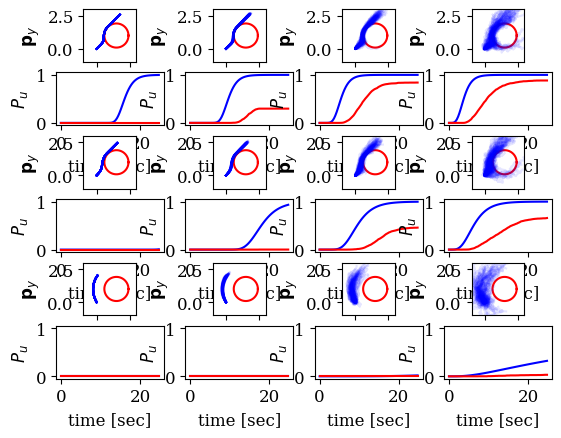

Write the Python code that produced this figure. (Note: this script raises an exception after producing the figure.)
import numpy as np
import matplotlib.pyplot as plt

# Probability Stuff
np.random.seed(0)
def Pu_Hoeff(K, x, sigma):
    if x <= K: 
        frac1 = (sigma**2) / (x + sigma**2)
        exp1 = (x + sigma**2)
        if x < K: 
            frac2 = (K) / (K - x)
            exp2 = (K - x)
        else: 
            frac2 = 1 
            exp2 = 1 

        if frac1**exp1*frac2**exp2 < 1 : 
            return (frac1**exp1*frac2**exp2)**(K/(K + sigma**2))
        else: 
            return 1 
    else: 
        return 0


def Pu_Freedman(x, sigma):
    try:
        frac1 = (sigma**2) / (x + sigma**2)
        exp1 = (x + sigma**2)
    except: 
        breakpoint()
    return frac1**exp1 * np.exp(x)


def Pu(K,x,sigma): 
    return Pu_Freedman( x, sigma)


# Calculate HLIP Matrices
z = 0.62 # Robot nominal z-height
T_SSP = 0.33 # Time length of single support phase 
vel_x = 0.1 # Nominal velocity (?) 

T_DSP = 0.0 # Double support phase time length 
g = 9.81 

# Derived variables 
lambduh = np.sqrt(g/z) 

eA_ssp = np.array([ [-lambduh * (np.exp(lambduh * T_SSP) + np.exp(-lambduh * T_SSP)),    -np.exp(lambduh * T_SSP + np.exp(-lambduh * T_SSP))], 
                    [-lambduh**2 * (np.exp(lambduh * T_SSP) + np.exp(-lambduh * T_SSP)),  -lambduh * (np.exp(lambduh * T_SSP) + np.exp(-lambduh * T_SSP))]
                ]) / (-2 * lambduh)

A_step = np.array([ [1, T_DSP], 
                    [0, 1]])

B_step = np.array([ [-1], 
                    [0]])

A = eA_ssp @ A_step 
B = eA_ssp @ B_step 

step_length = 0.0176#vel_x * T_SSP 

sigma_1 = lambduh * np.tanh(T_SSP * lambduh / 2.0);

x_impact = np.zeros((2, 1))
x_impact[0,0] = vel_x * (T_SSP + T_DSP) / (2.0 + T_DSP * sigma_1)
x_impact[1,0] = sigma_1 * vel_x * (T_SSP + T_DSP) / (2.0 + T_DSP * sigma_1)

x_impact_next = A @ x_impact + B * step_length 





A_global = np.array([[  1, A[0,0], A[0,1]], 
                     [  0, A[0,0], A[0,1]], 
                     [  0, A[1,0], A[1,1]]
                    ])

B_global = np.array([   [B[0,0]], 
                        [B[0,0]], 
                        [B[1,0]]
                    ])

x_global = np.array([   [0], 
                        [x_impact[0,0]], 
                        [x_impact[1,0]]
                    ])

C2D = np.array([[1,0,0,0,0,0], 
                [0,0,0,1,0,0]])
A2D = np.block([[A_global, np.zeros((3,3))], 
                 [np.zeros((3,3)), A_global]])
B2D = np.block([[B_global, np.zeros((3,1))], [np.zeros((3,1)), B_global ]])
x2D = np.block([[x_global],[x_global]])

n_sims = 1000
n_to_plot = 100

# A2D = np.repeat(A2D[np.newaxis,:,:], repeats=n_sims, axis=0)
# B2D = np.repeat(B2D[np.newaxis,:,:], repeats=n_sims, axis=0)
x2D = np.repeat(x2D[np.newaxis,:,:], repeats=n_sims, axis=0)


class wall_barrier(): 
    def __init__(self, const, alpha, plane): 
        self.const = const
        self.alpha = alpha 
        self.c = plane 
    
    def val(self, x): 
        return self.const - self.c @ x
    
    def get_bits(self, x): 
        Lfh = self.const - self.c @ A2D @ x
        Lgh = - self.c @ B2D 
        ah = self.alpha * self.val(x)
        return Lfh, Lgh, ah

    def filter(self, x, u_nom): 
        Lfh, Lgh, ah = self.get_bits(x) 
        if Lfh + Lgh @ u_nom >= ah: 
            return u_nom
        else: 
            return u_nom + Lgh.T/(Lgh @ Lgh.T) *(-Lfh - Lgh @ u_nom + ah) 


class circle_barrier(): 
    def __init__(self, radius, alpha, center): 
        self.radius =radius
        self.alpha = alpha 
        self.center = center 
    
    def val(self, x): 
        return np.linalg.norm(x[:,[0,3],:] - self.center, axis = 1) - self.radius 

    def get_bits(self, x): 
        # Convexify 
        unit_vec = C2D @ x - self.center 
        norm = np.linalg.norm(unit_vec, axis=1)[:,0]
        unit_vec[:,0,0] /= norm
        unit_vec[:,1,0] /= norm

        # Calculate Barrier Bits for convexified barrier
        Lfh = unit_vec.transpose(0,2,1) @ (C2D @ A2D @ x - self.center) - self.radius
        Lgh = unit_vec.transpose(0,2,1) @ C2D @ B2D 
        ah = self.alpha * self.val(x)
        return Lfh, Lgh, ah

    def filter(self, x, u_nom): 
        Lfh, Lgh, ah = self.get_bits(x) 

        switch = ((Lfh + Lgh @ u_nom)[:,:,0] >= ah)[:,0]

        opt_u = np.zeros(u_nom.shape)
        opt_u[switch] = u_nom[switch]
        not_switch = (switch == False * ah[:,0])
        opt_u[not_switch] = u_nom[not_switch] + Lgh[not_switch].transpose(0,2,1)/(Lgh[not_switch] @ Lgh[not_switch].transpose(0,2,1)) @(-Lfh[not_switch] - Lgh[not_switch] @ u_nom[not_switch] + ah[not_switch,np.newaxis])

        return opt_u 

        
    def get_plot_points(self): 
        pts = []
        thetas = np.linspace(0,2*np.pi, 300)
        for theta in thetas:
            pts.append([np.cos(theta)*self.radius + self.center[0,0], np.sin(theta)*self.radius + self.center[1,0]])
        pts = np.array(pts)
        return pts 

plt.rcParams["font.family"] = "serif"
plt.rcParams["font.size"] = 12

noise_maxes = [0.001, 0.01, 0.05, 0.1]
alphas = [0.9, 0.95, 0.999]
T = 25
n_steps = int(T/T_SSP) 
print("N steps = " + str(n_steps))
center = np.array([[1.5],[1]])
radius = 1 * np.sqrt(2) - 0.5


fig, axs = plt.subplots(2*len(alphas),len(noise_maxes))# gridspec_kw={'height_ratios':[4,1]},) 

for alpha_number, alpha in enumerate(alphas): 
    for sim_number, trunc_max in enumerate(noise_maxes):
        # trunc_max = 0.05
        v_dist_scale = 1
        cbf = circle_barrier(radius, alpha, center)
        u_nom = np.array([[step_length]])
        traj = np.zeros((n_sims, 2, n_steps+1))
        hs = np.zeros((n_sims, 1, n_steps+1))
        v_des = 0.1

        # Starting positoin 
        x2D[:, 0,0] = 0
        x2D[:, 3,0] = 0

        v_des = np.array([[v_des], [v_des]])
        v_des = np.repeat(v_des[np.newaxis,:,:], repeats=n_sims, axis=0 )


        from scipy.stats import truncnorm        
        D = np.array([[1,0,0,0], 
                    [1,0,0,0], 
                    [0,1,0,0], 
                    [0,0,1,0],
                    [0,0,1,0],
                    [0,0,0,1]])
        delta = np.linalg.norm(np.eye(2)) * np.linalg.norm(np.array([1,1])) * trunc_max
        sigma = np.sqrt(trunc_max**2/3)#np.sqrt(truncnorm.stats(-trunc_max, trunc_max,moments="v", scale = trunc_scale))
        def step(x2D, step_length): 
            # v = truncnorm.rvs(-trunc_max, trunc_max,size=(n_sims, 6,1), scale = trunc_scale)
            v = np.random.uniform(-trunc_max,trunc_max,size=(n_sims,4,1))
            v[:,1,0] = np.random.uniform(-trunc_max*v_dist_scale,trunc_max*v_dist_scale,size=(n_sims))
            v[:,3,0] = np.random.uniform(-trunc_max*v_dist_scale,trunc_max*v_dist_scale,size=(n_sims))
            x_next = A2D @ x2D + B2D @ step_length  + D@v 
            return x_next

        # Simulate 

        traj[:,:,0] = x2D[:,[0,3],0]
        hs[:,:,0] = cbf.val(x2D)
        h0 = hs[0,0,0]
        violations = hs*0 
        ts = [0]
        ps = [0]
        for i in range(n_steps): 
            ell_vtracking = np.zeros((n_sims, 2,1))
            ell_vtracking[:,0,0] = (v_des[:, 0,0] - (A2D[:3,:3] @ x2D[:, :3])[:,2,0])/B2D[2,0]
            ell_vtracking[:,1,0] = (v_des[:, 1,0] - (A2D[3:,3:] @ x2D[:, 3:])[:,2,0])/B2D[5,1]
            u_nom = ell_vtracking

            u = cbf.filter(x2D, u_nom)
            x2D = step(x2D, u)
            traj[:,:,i+1] = x2D[:,[0,3],0]
            hs[:,:,i+1] = cbf.val(x2D)

            violations[:,:,i+1] =  (hs[:,:,i+1] < 0) * ( 1 - violations[:,:,i]) + violations[:,:,i] # if the last was safe and the current is unsafe and if there was ever a previous unsafe
            ts.append(T_SSP*(i+1))
            p_bound = Pu(i+1,alpha**(i+1) * h0 / delta,  sigma * np.sqrt(i+1) / delta )
            ps.append(p_bound)
            # print(cbf.val(x_global), x_global)

        violations = np.sum(violations, axis = 0 )




        # Plot Percents
        axs[1 + 2 * alpha_number, sim_number].plot(ts, ps, 'b')
        axs[1 + 2 * alpha_number, sim_number].plot(ts, violations[0,:]/n_sims, 'r')
        axs[1 + 2 * alpha_number, sim_number].set_xlabel("time [sec]")
        axs[1 + 2 * alpha_number, sim_number].set_ylabel("$P_u$")
        axs[1 + 2 * alpha_number, sim_number].set_ylim((-0.05,1.05))
        # axs[1 + 2 * alpha_number, sim_number].get_yaxis().set_visible(False)
        # axs[1 + 2 * alpha_number, sim_number].get_xaxis().set_visible(False)
        print(violations[0,-1])


        # Plot trajectory 
        pts = cbf.get_plot_points()
        axs[0 + 2 * alpha_number, sim_number].plot(pts[:,0], pts[:,1], 'r')
        axs[0 + 2 * alpha_number, sim_number].plot(np.swapaxes(traj[:n_to_plot,0,:],0,1), np.swapaxes(traj[:n_to_plot,1,:],0,1), color="b", alpha = 0.1 )
        axs[0 + 2 * alpha_number, sim_number].set_aspect("equal")
        axs[0 + 2 * alpha_number, sim_number].set_xlabel(r"$\mathbf{p}_x$")
        axs[0 + 2 * alpha_number, sim_number].set_ylabel(r"$\mathbf{p}_y$")
        axs[0 + 2 * alpha_number, sim_number].set_xlim((-1,3))
        axs[0 + 2 * alpha_number, sim_number].set_ylim((-1,3))
        # axs[0 + 2 * alpha_number, sim_number].get_yaxis().set_visible(False)
        # axs[0 + 2 * alpha_number, sim_number].get_xaxis().set_visible(False)


# plt.show()
plt.savefig("plots/hlip_plot.svg")